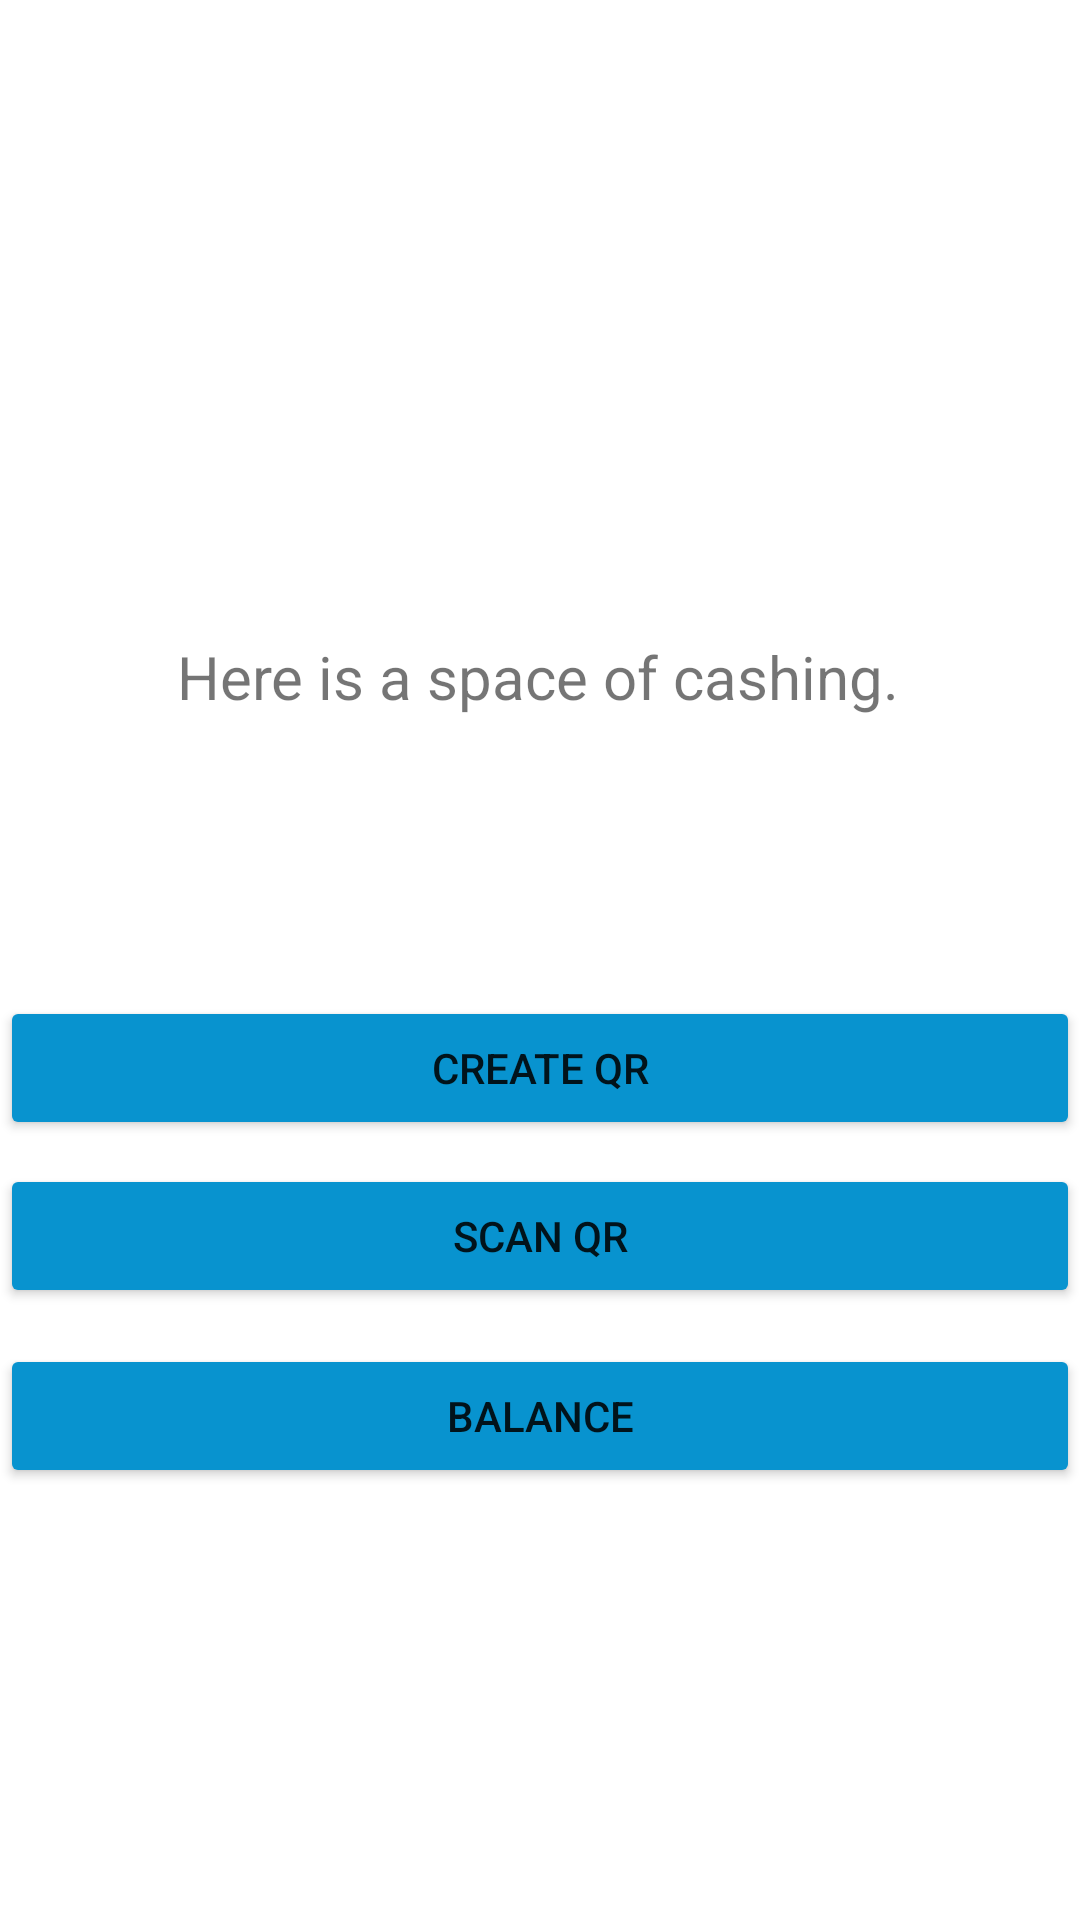

The Android layout XML behind this screen, and the referenced resources:
<!-- AndroidManifest.xml: application theme Theme.QrAndBarcodeScanner -->
<!-- res/layout/fragment_tab1.xml -->
<?xml version="1.0" encoding="utf-8"?>

<RelativeLayout xmlns:android="http://schemas.android.com/apk/res/android"
    xmlns:app="http://schemas.android.com/apk/res-auto"
    xmlns:tools="http://schemas.android.com/tools"
    android:layout_width="match_parent"
    android:layout_height="match_parent"
    tools:context=".MainActivity">

    

    <androidx.constraintlayout.widget.ConstraintLayout
        android:id="@+id/scan"
        android:layout_width="match_parent"
        android:layout_height="match_parent"
        android:orientation="vertical">

        

        <Button
            android:id="@+id/balance"
            android:layout_width="match_parent"
            android:layout_height="wrap_content"
            android:layout_marginBottom="144dp"
            android:onClick="To_DatabaseAdd_onClick"
            android:text="BALANCE"
            app:backgroundTint="#0893cf"
            app:layout_constraintBottom_toBottomOf="parent"
            tools:layout_editor_absoluteX="-16dp" />

        <TextView
            android:id="@+id/tab1_textNo1"
            android:layout_width="wrap_content"
            android:layout_height="wrap_content"
            android:layout_marginTop="212dp"
            android:text="Here is a space of cashing."
            android:textSize="20sp"
            app:layout_constraintBottom_toTopOf="@+id/remittance"
            app:layout_constraintEnd_toEndOf="parent"
            app:layout_constraintHorizontal_bias="0.497"
            app:layout_constraintStart_toStartOf="parent"
            app:layout_constraintTop_toTopOf="parent"
            app:layout_constraintVertical_bias="0.355" />

        <Button
            android:id="@+id/scanQRcode_tab1"
            android:layout_width="match_parent"
            android:layout_height="wrap_content"
            android:layout_marginBottom="12dp"
            android:onClick="scanCode_onClick"
            android:text="Scan QR"
            app:backgroundTint="#0893cf"
            app:layout_constraintBottom_toTopOf="@+id/balance"
            app:layout_constraintEnd_toEndOf="parent"
            app:layout_constraintHorizontal_bias="0.0"
            app:layout_constraintStart_toStartOf="parent"
            app:layout_constraintTop_toBottomOf="@+id/GenerateQR" />

        <Button
            android:id="@+id/to_qr_screen"
            android:layout_width="match_parent"
            android:layout_height="wrap_content"
            android:layout_marginBottom="8dp"
            android:onClick="To_QR_Screen_onClick"
            android:text="Create QR"
            app:backgroundTint="#0893cf"
            app:layout_constraintBottom_toTopOf="@+id/scanQRcode_tab1"
            app:layout_constraintEnd_toEndOf="parent"
            app:layout_constraintHorizontal_bias="0.0"
            app:layout_constraintStart_toStartOf="parent"
            app:layout_constraintTop_toBottomOf="@+id/destination"
            app:layout_constraintVertical_bias="0.959" />


    </androidx.constraintlayout.widget.ConstraintLayout>


</RelativeLayout>
<!-- resources referenced by this layout -->
<resources>
  <string name="generateQR">Generate a QR code</string>
  <string name="studentNumber">Student number</string>
  <style name="Theme.QrAndBarcodeScanner" parent="Theme.MaterialComponents.DayNight.DarkActionBar">
          
          
          <item name="colorPrimary">#0893cf</item>
          <item name="colorPrimaryVariant">#0893cf</item>
          <item name="colorOnPrimary">@color/white</item>
          
          <item name="colorSecondary">@color/teal_200</item>
          <item name="colorSecondaryVariant">@color/teal_700</item>
          <item name="colorOnSecondary">@color/black</item>
          
          <item name="android:statusBarColor" tools:targetApi="l">?attr/colorPrimaryVariant</item>
          
      </style>
  <!-- not gathered from this repository: default colours our renderer supplied (Android Studio template values) -->
  <color name="teal_200">#FF03DAC5</color>
  <color name="teal_700">#FF018786</color>
  <color name="black">#FF000000</color>
  <color name="white">#FFFFFFFF</color>
</resources>
